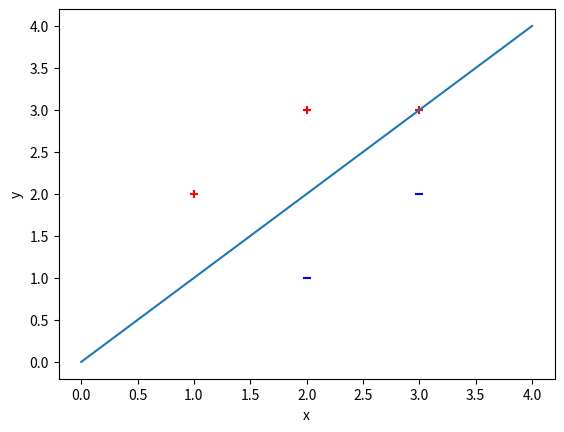

Write the Python code that produced this figure.
# 试求最大间隔分离超平面和分类决策函数，并在图上画出分离超平面，间隔边界以及支持向量。 

import numpy as np
import matplotlib.pyplot as plt

class SVM:
    def __init__(self):
        self.w = 1
        self.b = 0
        self.support_vector = []

    def fit(self, x, y):   
        self.x = x
        self.y = y
        pass

    def predict(self, x):
        return np.sign(np.dot(self.w, np.array(x)) + self.b)

    def visualize(self):
        for x, y in zip(self.x, self.y):
            if y == 1:
                plt.scatter(x[0], x[1], marker="+", c="r")
            else:
                plt.scatter(x[0], x[1], marker="_", c="b")

        x = np.linspace(min(self.x[:,0])-1,max(self.x[:,1])+1)
        y = self.w * x + self.b
        plt.plot(x, y)

        plt.xlabel('x')
        plt.ylabel('y')
        plt.show()


    def _geometric_margin(self, x):
        return (np.dot(self.w, np.array(x)) + self.b) / np.linalg.norm(self.w)



X = np.array([[1,2], [2,3], [3,3], [2,1], [3,2]])
Y = np.array([1, 1, 1, -1, -1])

svm = SVM()
svm.fit(X,Y)
svm.visualize()